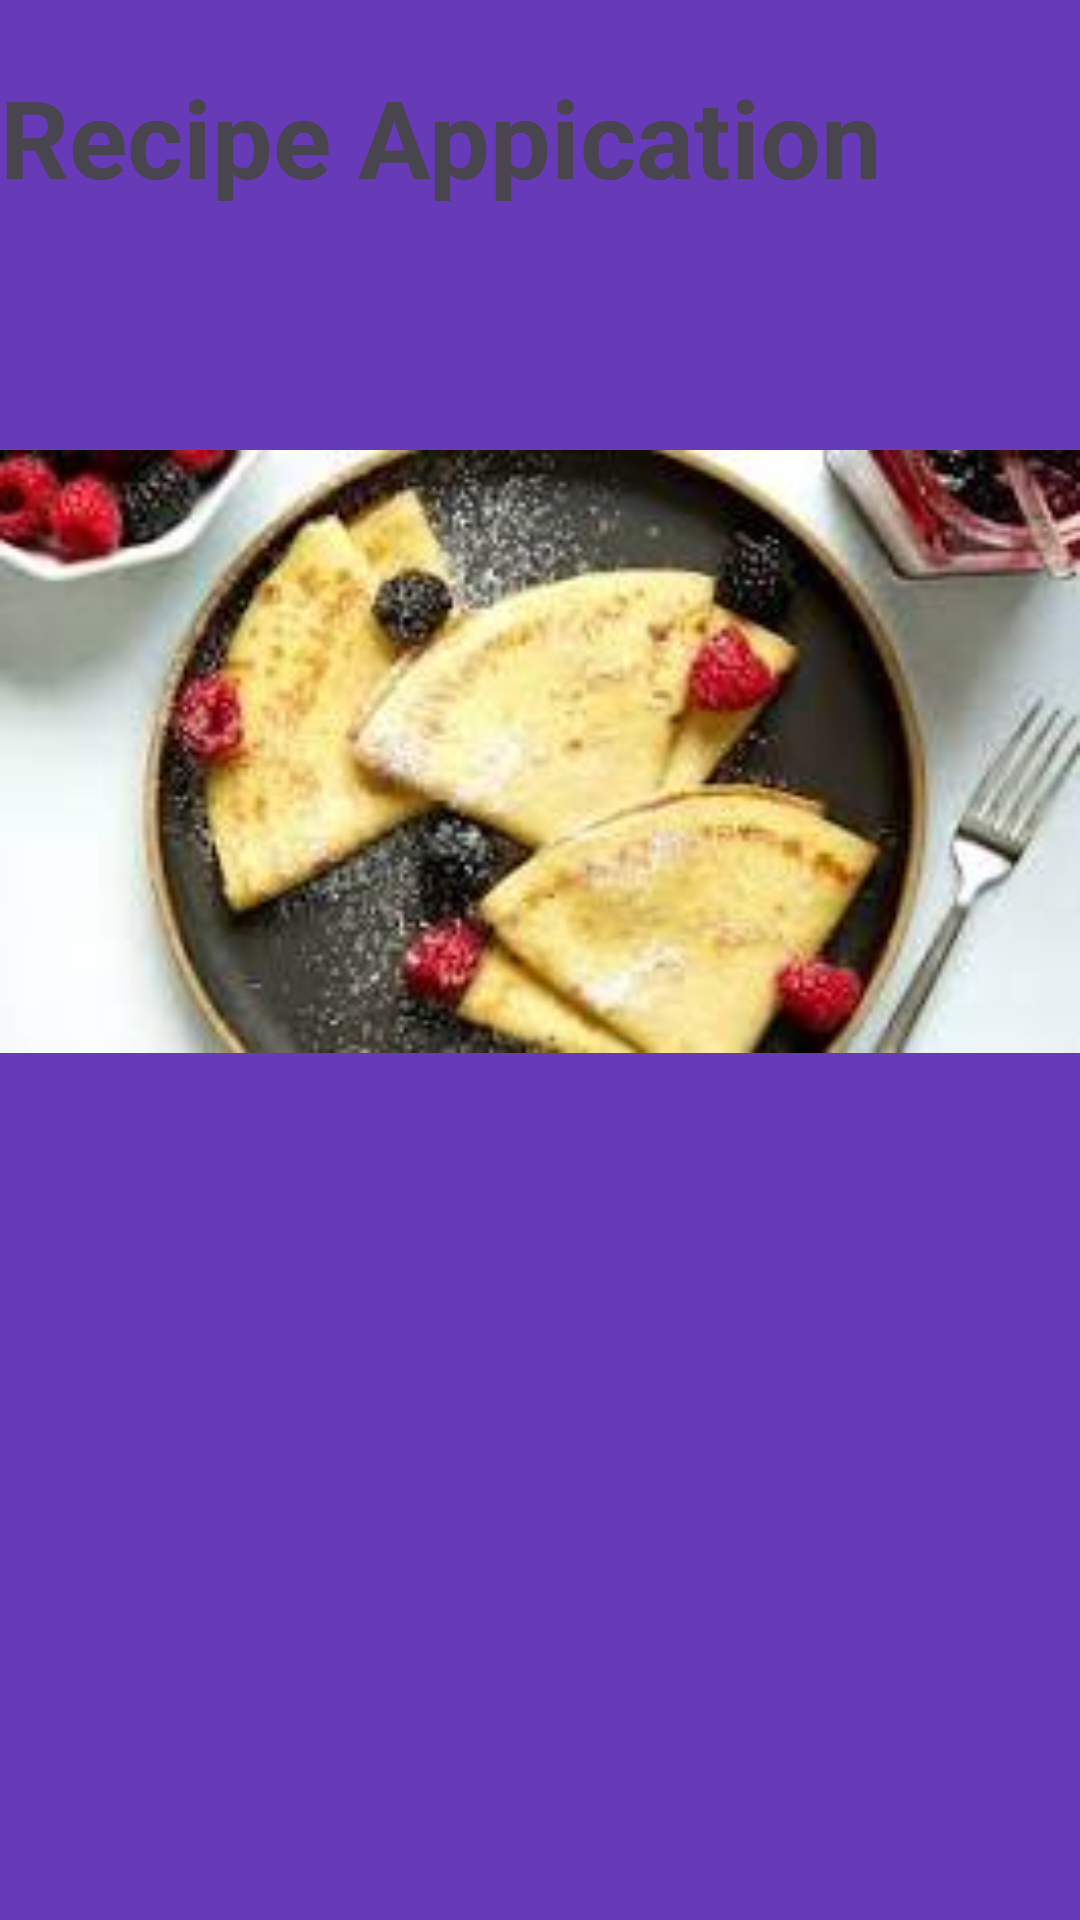

Reconstruct the res/layout file that produces this screen, plus the resources it refers to.
<!-- AndroidManifest.xml: application theme Theme.RecipeApp -->
<!-- res/layout/activity_welc.xml -->
<?xml version="1.0" encoding="utf-8"?>
<RelativeLayout xmlns:android="http://schemas.android.com/apk/res/android"
    xmlns:app="http://schemas.android.com/apk/res-auto"
    xmlns:tools="http://schemas.android.com/tools"
    android:layout_width="match_parent"
    android:layout_height="match_parent"
    tools:context=".WelcActivity"
    android:background="@color/purple">

    <TextView
        android:layout_width="371dp"
        android:layout_height="91dp"
        android:gravity="center"
        android:text="Recipe Appication"
        android:textAlignment="textStart"
        android:textSize="36dp"
        android:textStyle="bold"
        tools:ignore="RtlCompat" />

    <ImageView
        android:layout_width="397dp"
        android:layout_height="439dp"
        android:layout_alignParentBottom="true"
        android:layout_marginBottom="170dp"
        android:src="@drawable/spalsh" />


</RelativeLayout>
<!-- resources referenced by this layout -->
<resources>
  <color name="purple">#673AB7</color>
  <!-- drawable spalsh: png bitmap (drawable, 100060 bytes) -->
  <style name="Theme.RecipeApp" parent="Base.Theme.RecipeApp" />
  <style name="Base.Theme.RecipeApp" parent="Theme.Material3.DayNight.NoActionBar">
          
          
          <item name="android:editTextColor">@color/white</item>
          <item name="android:textColorHint">@color/white</item>
      </style>
  <color name="white">#FFFFFFFF</color>
</resources>
